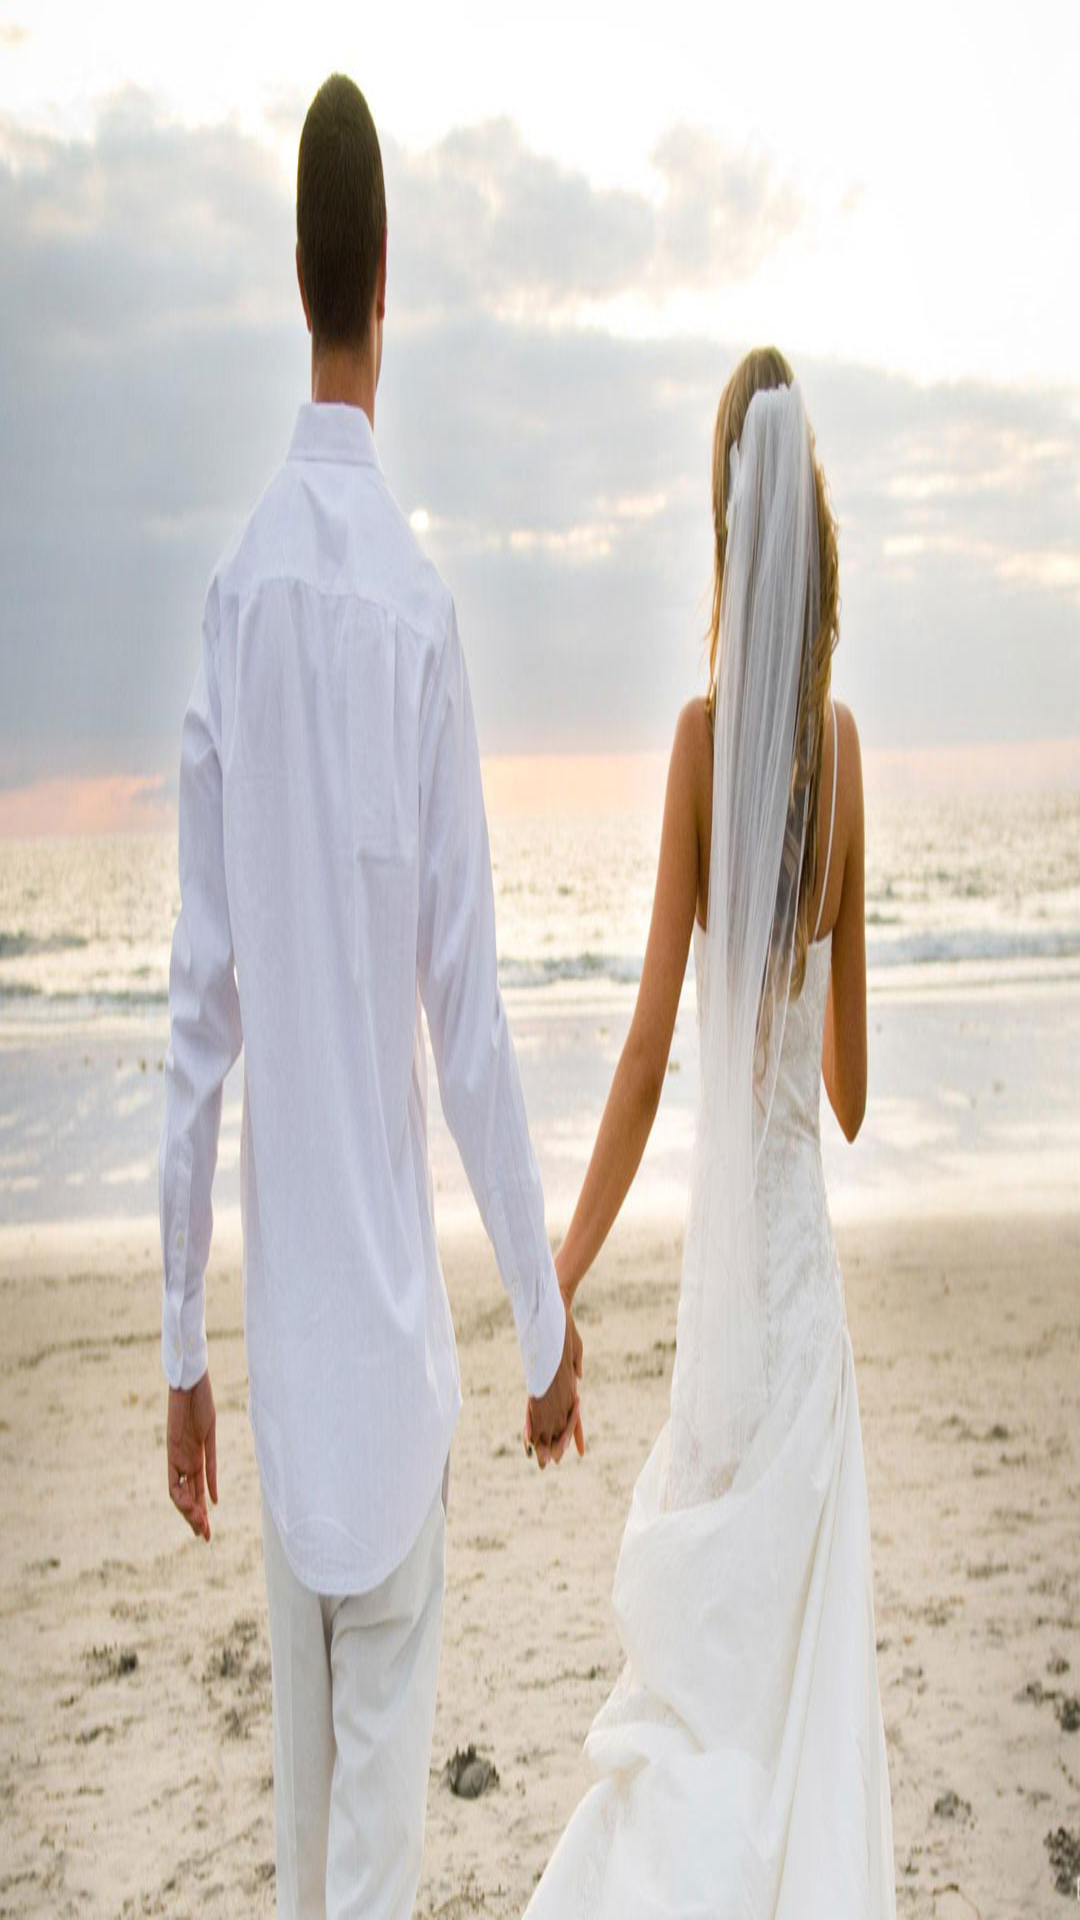

Android layout source for this screen:
<!-- AndroidManifest.xml: application theme AppTheme -->
<!-- res/layout/nav_header_main.xml -->
<?xml version="1.0" encoding="utf-8"?>
<LinearLayout xmlns:android="http://schemas.android.com/apk/res/android"
    android:layout_width="match_parent"
    android:layout_height="200dp"
    android:background="@drawable/h"
    android:orientation="vertical"
    android:theme="@style/ThemeOverlay.AppCompat.Dark">

</LinearLayout>
<!-- resources referenced by this layout -->
<resources>
  <!-- drawable h: jpg bitmap (drawable, 88959 bytes) -->
  <style name="AppTheme" parent="Theme.AppCompat.Light.DarkActionBar">
          
          <item name="colorPrimary">@color/colorPrimary</item>
          <item name="colorPrimaryDark">@color/colorPrimaryDark</item>
          <item name="colorAccent">@color/colorAccent</item>
      </style>
  <color name="colorPrimary">#FF3D62</color>
  <color name="colorPrimaryDark">#FF3D62</color>
  <color name="colorAccent">#FF3D62</color>
</resources>
